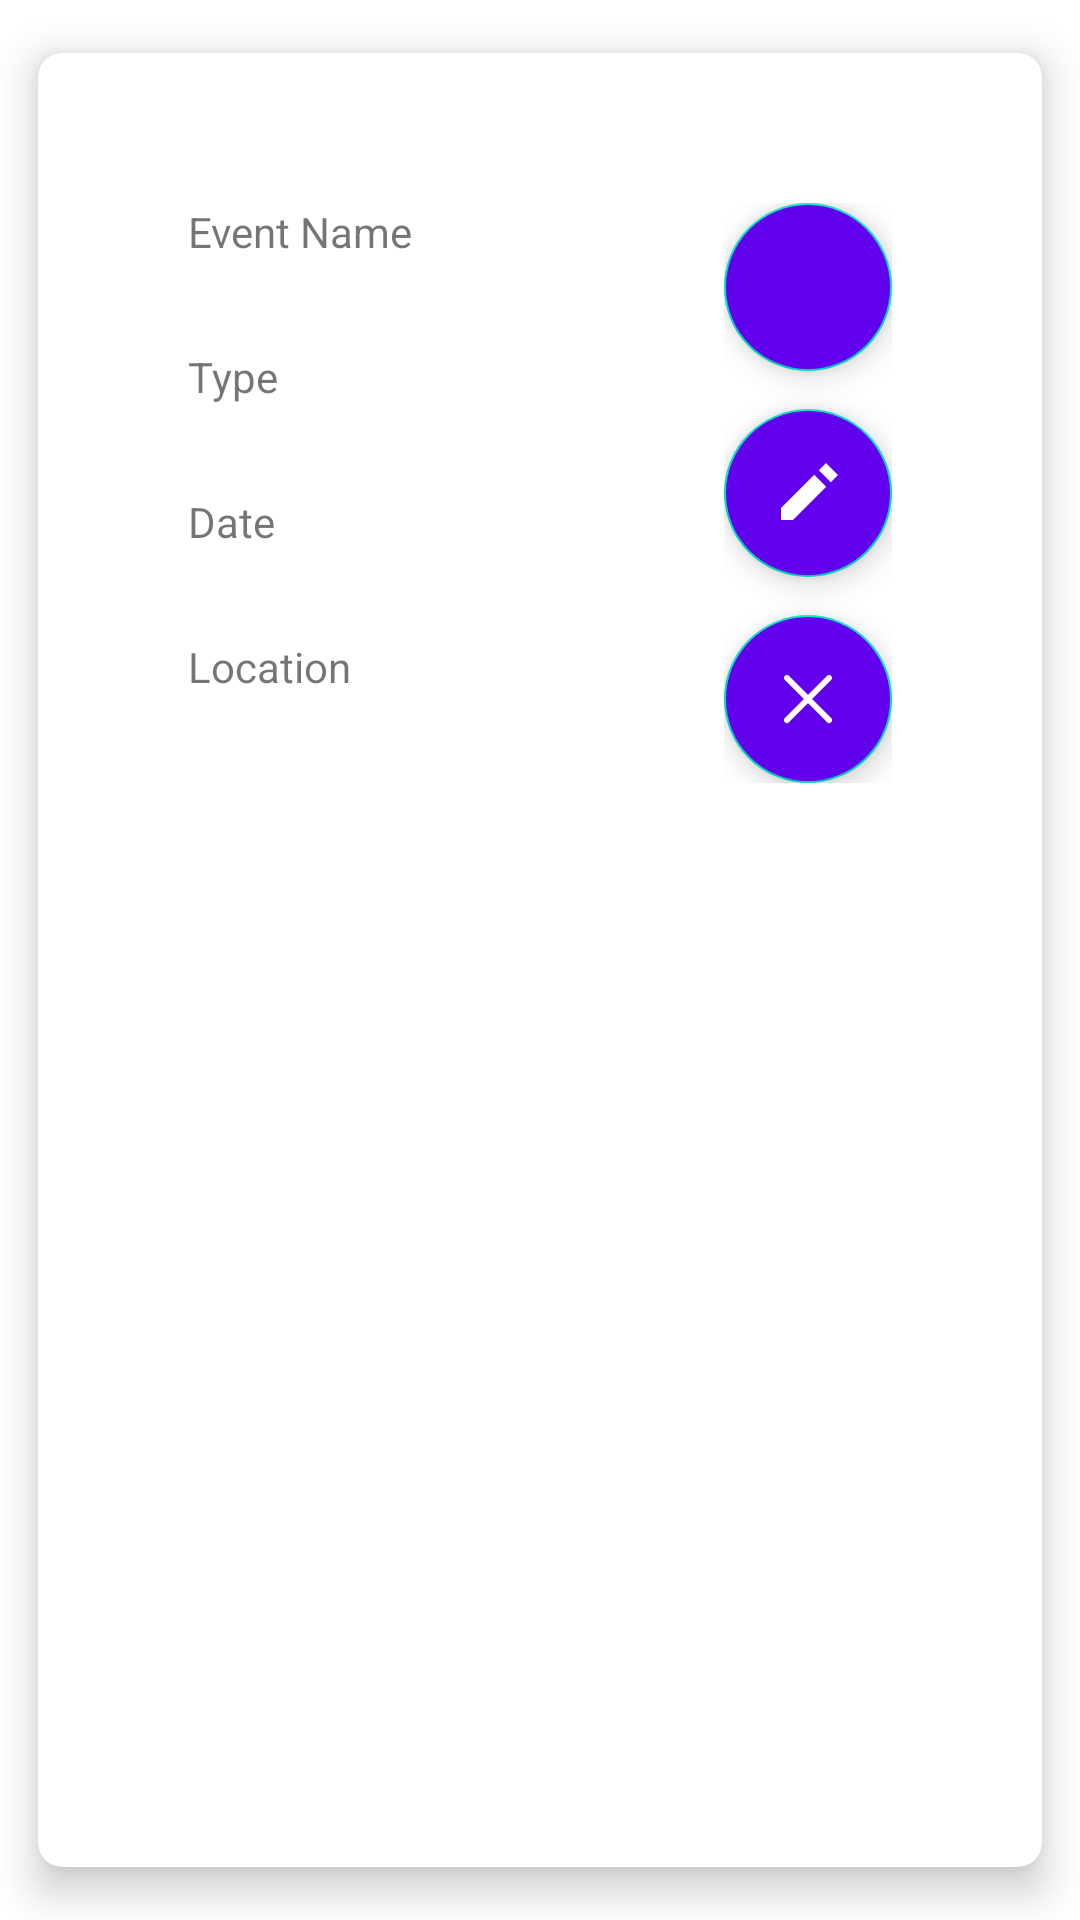

This screen was rendered from an Android layout file. Write that file and the resources it references.
<!-- AndroidManifest.xml: application theme Theme.Virdrobe -->
<!-- res/layout/event_row_item.xml -->
<?xml version="1.0" encoding="utf-8"?>
<androidx.cardview.widget.CardView xmlns:android="http://schemas.android.com/apk/res/android"
    xmlns:app="http://schemas.android.com/apk/res-auto"
    xmlns:tools="http://schemas.android.com/tools"
    android:layout_width="match_parent"
    android:layout_height="wrap_content"
    app:cardBackgroundColor="@color/white"
    app:cardCornerRadius="8dp"
    app:cardElevation="8dp"
    app:cardMaxElevation="10dp"
    app:cardUseCompatPadding="true">

    <LinearLayout
        android:layout_width="match_parent"
        android:layout_height="wrap_content"
        android:divider="@drawable/divider"
        android:padding="50dp"
        android:showDividers="middle">

        <LinearLayout
            android:layout_width="0dp"
            android:layout_height="wrap_content"
            android:layout_marginEnd="10dp"
            android:layout_weight="1"
            android:divider="@drawable/divider"
            android:orientation="vertical"
            android:showDividers="middle">

            <LinearLayout
                android:layout_width="match_parent"
                android:layout_height="wrap_content"
                android:orientation="vertical">

                <TextView
                    android:layout_width="match_parent"
                    android:layout_height="wrap_content"
                    android:text="Event Name" />

                <TextView
                    android:id="@+id/eventRowItemNameEditText"
                    android:layout_width="match_parent"
                    android:layout_height="wrap_content"
                    android:textAppearance="@style/TextAppearance.AppCompat.Large"
                    tools:text="@tools:sample/cities" />
            </LinearLayout>

            <LinearLayout
                android:layout_width="match_parent"
                android:layout_height="wrap_content"
                android:orientation="vertical">

                <TextView
                    android:layout_width="match_parent"
                    android:layout_height="wrap_content"
                    android:text="Type" />

                <TextView
                    android:id="@+id/eventRowItemTypeEditText"
                    android:layout_width="match_parent"
                    android:layout_height="wrap_content"
                    android:textAppearance="@style/TextAppearance.AppCompat.Large"
                    tools:text="@tools:sample/date/ddmmyy" />
            </LinearLayout>

            <LinearLayout
                android:layout_width="match_parent"
                android:layout_height="wrap_content"
                android:orientation="vertical">

                <TextView
                    android:layout_width="match_parent"
                    android:layout_height="wrap_content"
                    android:text="Date" />

                <TextView
                    android:id="@+id/eventRowItemDateEditText"
                    android:layout_width="match_parent"
                    android:layout_height="wrap_content"
                    android:textAppearance="@style/TextAppearance.AppCompat.Large"
                    tools:text="@tools:sample/first_names" />
            </LinearLayout>

            <LinearLayout
                android:layout_width="match_parent"
                android:layout_height="wrap_content"
                android:orientation="vertical">

                <TextView
                    android:layout_width="match_parent"
                    android:layout_height="wrap_content"
                    android:text="Location" />

                <TextView
                    android:id="@+id/eventRowItemLocationEditText"
                    android:layout_width="match_parent"
                    android:layout_height="wrap_content"
                    android:textAppearance="@style/TextAppearance.AppCompat.Large"
                    tools:text="@tools:sample/lorem" />
            </LinearLayout>
        </LinearLayout>

        <RelativeLayout
            android:layout_width="wrap_content"
            android:layout_height="match_parent">

            <com.google.android.material.floatingactionbutton.FloatingActionButton
                android:id="@+id/eventRowItemViewWearablesButton"
                android:layout_width="wrap_content"
                android:layout_height="wrap_content"
                android:layout_alignParentTop="true"
                android:backgroundTint="@color/design_default_color_primary"
                android:src="@drawable/tshirt"
                app:tint="@color/white" />

            <com.google.android.material.floatingactionbutton.FloatingActionButton
                android:id="@+id/eventRowItemEditButton"
                android:layout_width="wrap_content"
                android:layout_height="wrap_content"
                android:layout_centerVertical="true"
                android:backgroundTint="@color/design_default_color_primary"
                android:src="@drawable/edit"
                app:tint="@color/white" />

            <com.google.android.material.floatingactionbutton.FloatingActionButton
                android:id="@+id/eventRowItemDeleteButton"
                android:layout_width="wrap_content"
                android:layout_height="wrap_content"
                android:layout_alignParentBottom="true"
                android:backgroundTint="@color/design_default_color_primary"
                android:src="@drawable/delete"
                app:tint="@color/white" />
        </RelativeLayout>

    </LinearLayout>


</androidx.cardview.widget.CardView>
<!-- resources referenced by this layout -->
<resources>
  <!-- drawable delete (drawable) -->
  <vector xmlns:android="http://schemas.android.com/apk/res/android"
      android:width="96dp"
      android:height="96dp"
      android:viewportWidth="24"
      android:viewportHeight="24">
    <path
        android:pathData="M4.9902,3.9902A1.0001,1.0001 0,0 0,4.293 5.707L10.5859,12L4.293,18.293A1.0001,1.0001 0,1 0,5.707 19.707L12,13.4141L18.293,19.707A1.0001,1.0001 0,1 0,19.707 18.293L13.4141,12L19.707,5.707A1.0001,1.0001 0,0 0,18.9805 3.9902A1.0001,1.0001 0,0 0,18.293 4.293L12,10.5859L5.707,4.293A1.0001,1.0001 0,0 0,4.9902 3.9902z"
        android:fillColor="#000000"/>
  </vector>
  <!-- drawable edit (drawable) -->
  <vector xmlns:android="http://schemas.android.com/apk/res/android"
      android:width="96dp"
      android:height="96dp"
      android:viewportWidth="24"
      android:viewportHeight="24">
    <path
        android:pathData="M18,2L15.5859,4.4141L19.5859,8.4141L22,6L18,2zM14.0762,5.9238L3,17L3,21L7,21L18.0762,9.9238L14.0762,5.9238z"
        android:fillColor="#000000"/>
  </vector>
  <style name="Theme.Virdrobe" parent="Theme.MaterialComponents.DayNight.DarkActionBar">
          
          <item name="colorPrimary">@color/purple_500</item>
          <item name="colorPrimaryVariant">@color/purple_700</item>
          <item name="colorOnPrimary">@color/white</item>
          
          <item name="colorSecondary">@color/teal_200</item>
          <item name="colorSecondaryVariant">@color/teal_700</item>
          <item name="colorOnSecondary">@color/black</item>
          
          <item name="android:statusBarColor" tools:targetApi="l">?attr/colorPrimaryVariant</item>
          
      </style>
  <!-- not gathered from this repository: default colours our renderer supplied (Android Studio template values) -->
  <color name="purple_500">#FF6200EE</color>
  <color name="purple_700">#FF3700B3</color>
  <color name="teal_200">#FF03DAC5</color>
  <color name="teal_700">#FF018786</color>
  <color name="black">#FF000000</color>
  <color name="white">#FFFFFFFF</color>
</resources>
